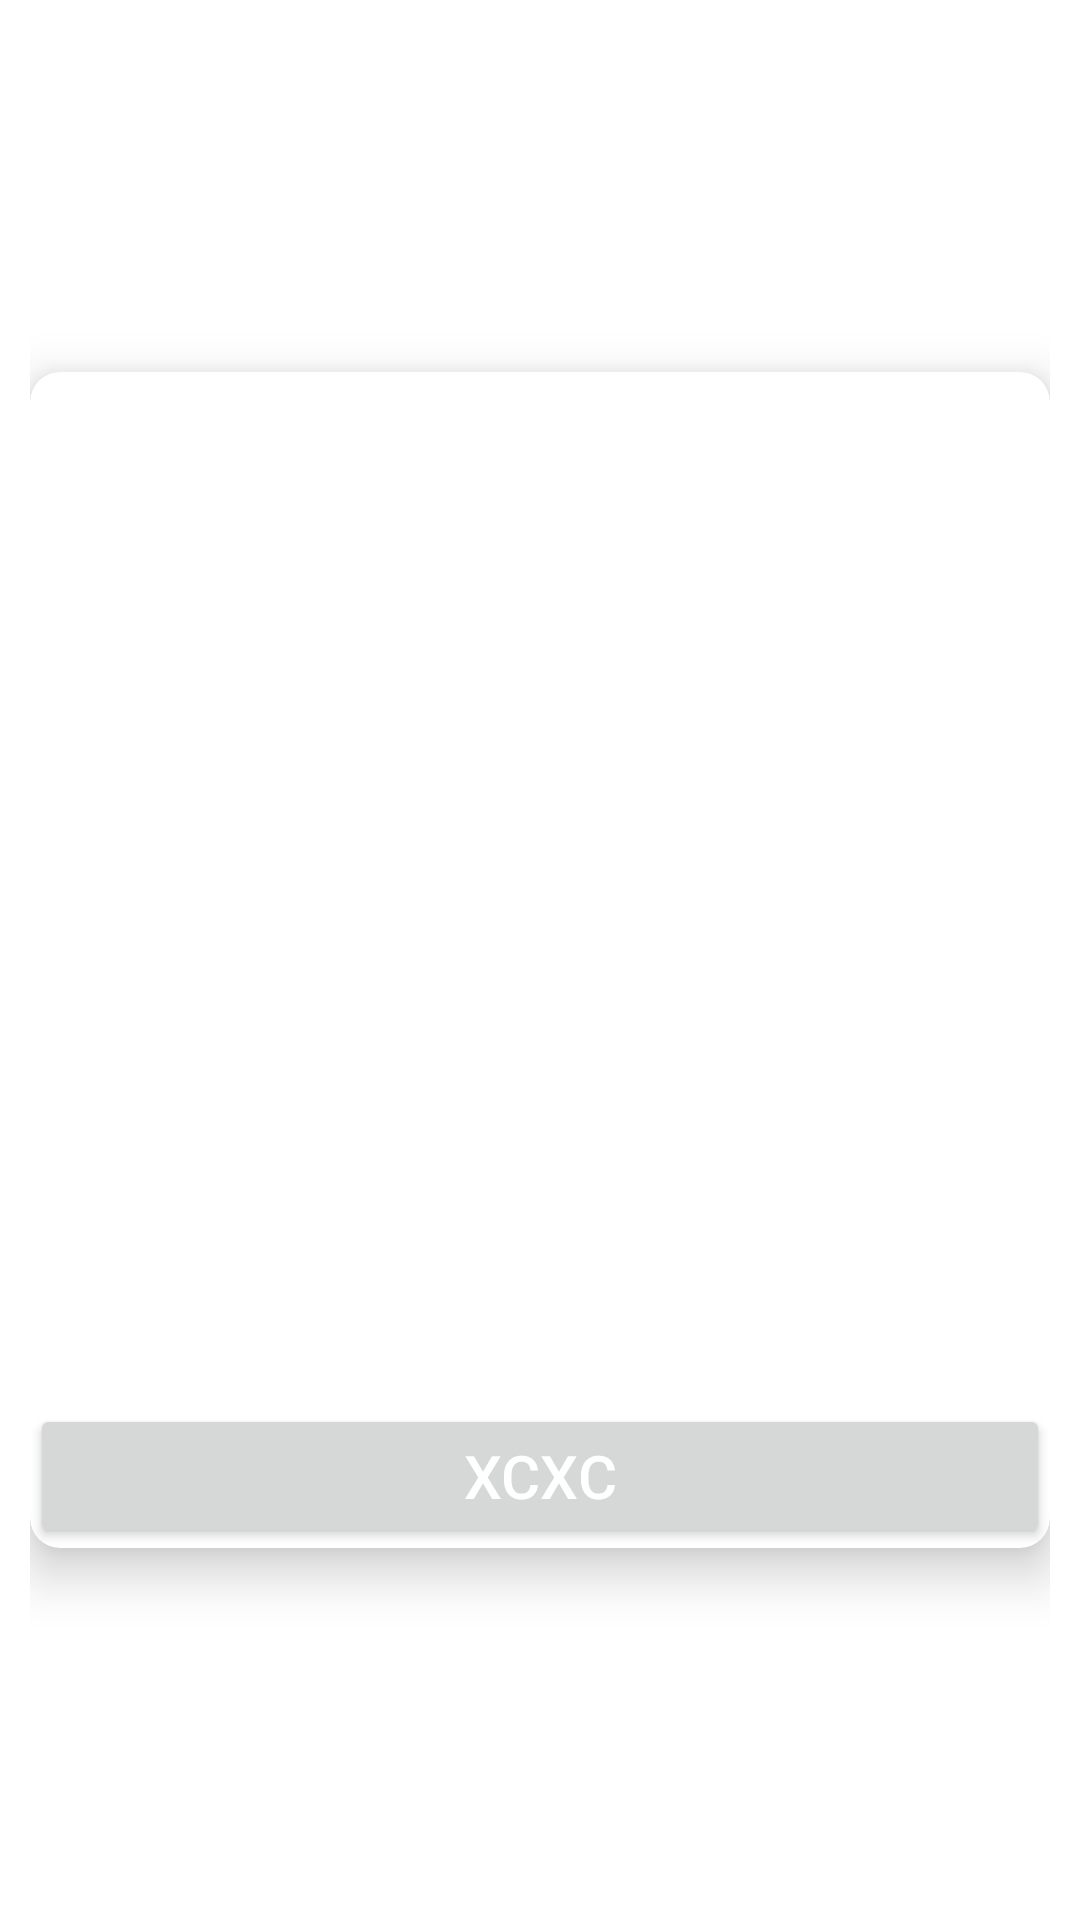

Reconstruct the res/layout file that produces this screen, plus the resources it refers to.
<!-- AndroidManifest.xml: application theme Theme.Giphy -->
<!-- res/layout/share_popup_window.xml -->
<?xml version="1.0" encoding="utf-8"?>
<LinearLayout xmlns:android="http://schemas.android.com/apk/res/android"
    xmlns:app="http://schemas.android.com/apk/res-auto"
    xmlns:tools="http://schemas.android.com/tools"
    android:layout_width="match_parent"
    android:layout_height="match_parent"
    android:gravity="center"
    android:padding="10dp">

    <androidx.cardview.widget.CardView
        android:layout_width="match_parent"
        android:layout_height="wrap_content"
        app:cardCornerRadius="10dp"
        app:cardElevation="10dp">

        <LinearLayout
            android:layout_width="match_parent"
            android:layout_height="match_parent"
            android:orientation="vertical">

            <ImageView
                android:id="@+id/gif_in_popup"
                android:layout_width="300dp"
                android:layout_height="300dp"
                android:adjustViewBounds="true"
                android:layout_margin="10dp"
                android:scaleType="centerCrop"
                tools:ignore="ContentDescription" />

            <TextView
                android:id="@+id/text_popup"
                android:layout_width="wrap_content"
                android:layout_height="match_parent"
                android:textColor="@color/black"/>

            <androidx.appcompat.widget.AppCompatButton
                android:id="@+id/share_button"
                android:layout_width="match_parent"
                android:layout_height="wrap_content"
                android:layout_marginTop="5dp"

                android:text="xcxc"
                android:textColor="@color/white"
                android:textSize="20sp" />

        </LinearLayout>
    </androidx.cardview.widget.CardView>


</LinearLayout>
<!-- resources referenced by this layout -->
<resources>
  <color name="black">#FF000000</color>
  <color name="white">#FFFFFFFF</color>
  <style name="Theme.Giphy" parent="Theme.MaterialComponents.DayNight.NoActionBar">
          
          <item name="colorPrimary">@color/purple_500</item>
          <item name="colorPrimaryVariant">@color/black</item>
          <item name="colorOnPrimary">@color/white</item>
          
          <item name="colorSecondary">@color/teal_200</item>
          <item name="colorSecondaryVariant">@color/teal_700</item>
          <item name="colorOnSecondary">@color/black</item>
          
          <item name="android:statusBarColor" tools:targetApi="l">?attr/colorPrimaryVariant</item>
          
      </style>
  <color name="purple_500">#FF6200EE</color>
  <color name="teal_200">#FF03DAC5</color>
  <color name="teal_700">#FF018786</color>
</resources>
